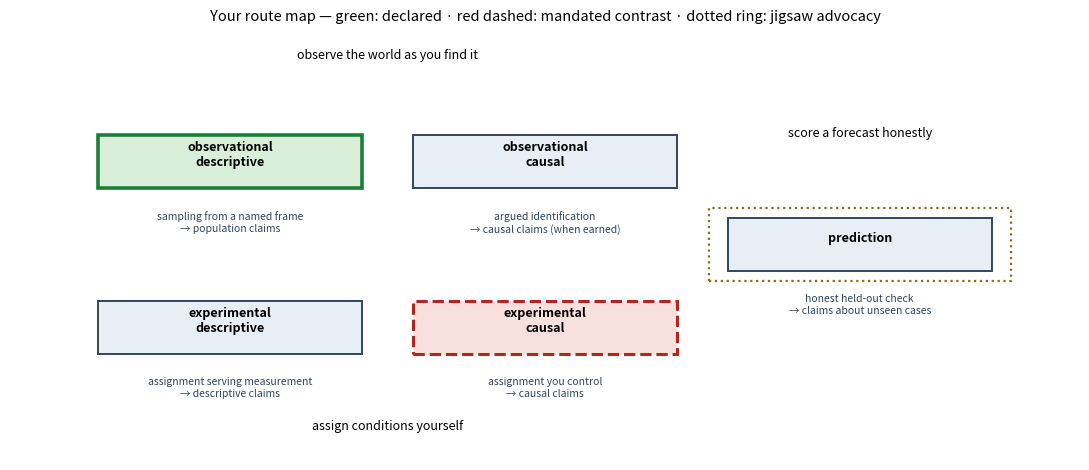

This figure's Python source:
# Setup — run this cell first.
import numpy as np
import matplotlib.pyplot as plt

plt.rcParams["figure.figsize"] = (9, 5)

SEED = 464  # course number — keeps everything in this notebook reproducible
rng = np.random.default_rng(SEED)

print("✓ Setup complete — seed", SEED)

# Route-map scaffold — edit the EDIT ME blocks to match YOUR declaration.
# It renders the five pathways and marks three roles on the map: the route you
# DECLARE (green), the mandated CONTRAST assigned to you (red dashed), and the
# route you ADVOCATE at the jigsaw (dotted ring). The licence line under each
# node states the crossing licence that road holds. The last block runs your
# hybrid-stage test.

# EDIT ME — set each to one of the five route keys below.
my_route      = "observational descriptive"   # the pathway you declare
contrast      = "experimental causal"         # the contrast assigned to you
jigsaw_route  = "prediction"                  # the route you advocate at the jigsaw

# EDIT ME — the hybrid-stage test. Leave `stages` EMPTY if your design does not
# run in stages. Otherwise name each stage in order, then name the weakest link.
stages       = []    # e.g. ["screening survey", "randomized follow-up"]
weakest_link = ""    # e.g. "screening survey"

routes = {
    "observational descriptive": (0, 1, "sampling from a named frame\n→ population claims"),
    "observational causal":      (1, 1, "argued identification\n→ causal claims (when earned)"),
    "experimental descriptive":  (0, 0, "assignment serving measurement\n→ descriptive claims"),
    "experimental causal":       (1, 0, "assignment you control\n→ causal claims"),
    "prediction":                (2, 0.5, "honest held-out check\n→ claims about unseen cases"),
}
for name in (my_route, contrast, jigsaw_route):
    assert name in routes, f"'{name}' is not one of the five route keys"

fig, ax = plt.subplots(figsize=(11, 4.8))
for name, (x, y, licence) in routes.items():
    if name == my_route:
        face, edge, lw, style = "#d9efd9", "#1a7f37", 2.6, "solid"
    elif name == contrast:
        face, edge, lw, style = "#f8e0de", "#b3261e", 2.2, "dashed"
    else:
        face, edge, lw, style = "#e8eef6", "#33475b", 1.4, "solid"
    box = plt.Rectangle((x - 0.42, y - 0.16), 0.84, 0.32, facecolor=face,
                        edgecolor=edge, linewidth=lw, linestyle=style)
    ax.add_patch(box)
    ax.text(x, y + 0.04, name.replace(" ", "\n", 1), ha="center", va="center",
            fontsize=9, fontweight="bold")
    ax.text(x, y - 0.30, licence, ha="center", va="top", fontsize=7.5,
            color="#33475b")
    if name == jigsaw_route:
        ring = plt.Rectangle((x - 0.48, y - 0.22), 0.96, 0.44, fill=False,
                             edgecolor="#8a6d1d", linewidth=1.6,
                             linestyle="dotted")
        ax.add_patch(ring)

ax.text(0.5, 1.62, "observe the world as you find it", ha="center", fontsize=9)
ax.text(0.5, -0.62, "assign conditions yourself", ha="center", fontsize=9)
ax.text(2.0, 1.15, "score a forecast honestly", ha="center", fontsize=9)
ax.set_xlim(-0.7, 2.7); ax.set_ylim(-0.8, 1.8)
ax.set_title("Your route map — green: declared · red dashed: mandated contrast "
             "· dotted ring: jigsaw advocacy", fontsize=10.5)
ax.axis("off")
plt.tight_layout()
plt.show()

print(f"✓ Declared: {my_route} · contrast: {contrast} · jigsaw: {jigsaw_route}")
print("  Now write the licence your route holds, the one it lacks, and the")
print("  sentence naming what it can never establish.")

print("— Hybrid-stage test —")
if not stages:
    print("  No stages declared. Your written answer is one sentence saying so,")
    print("  and the hybrid chapter stays OFF your reading list this week.")
else:
    print("  Stage chain: " + " → ".join(stages))
    if weakest_link.strip():
        print(f"  Weakest link: {weakest_link}. Justify keeping or cutting that")
        print("  stage in one sentence.")
    else:
        print("  ⚠️ Weakest link not named. A stage map without one names no risk.")
    print("  Stages put the hybrid chapter ON your reading list this week.")
